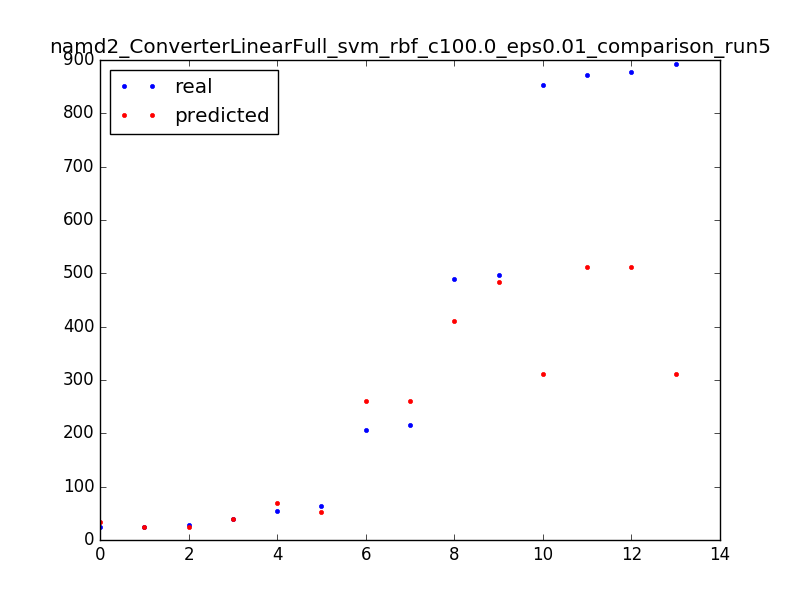

The data file committed next to this chart (first rows):
206.0, 260.989709821
853.0, 311
215.0, 261
29.0, 25.01
25.0, 25.01
24.0, 34.01
63.0, 52.99
39.0, 40.01
55.0, 70.01
872.0, 511
497.0, 483
892.0, 311
490.0, 411
877.0, 511
